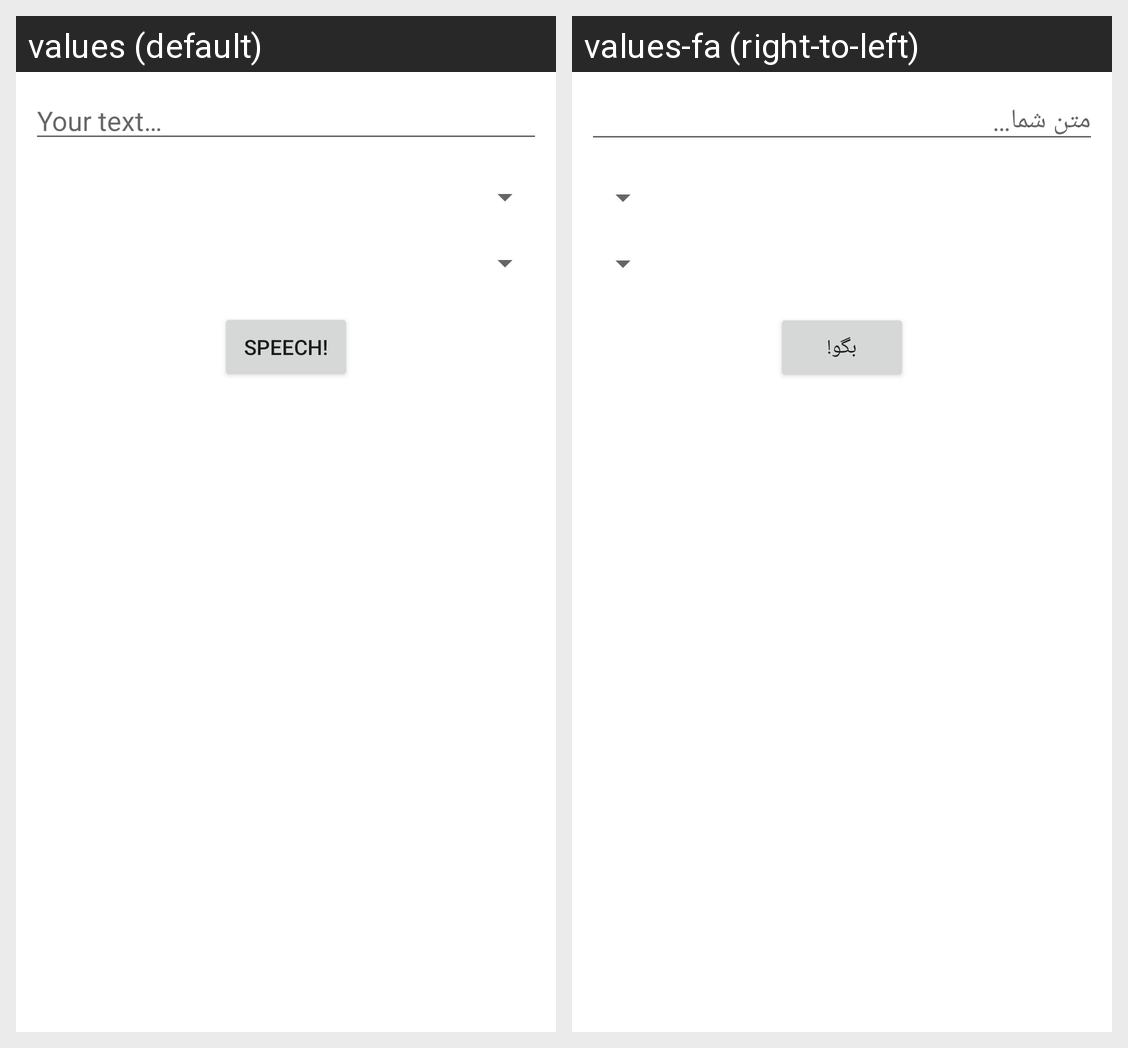

The same Android screen rendered under two of its app's locales, left to right. List the strings drawn on it with the default value and each locale's translation.
Android screen res/layout/activity_main.xml rendered under 2 locales, left to right: values (default), values-fa (right-to-left). Device: Nexus 5 (rendered at 1080×1920; each locale shown at half size, 540×960, under a caption strip naming it); theme Theme.TTS.
Strings drawn on this screen, with the default value and each locale's value (text and hints the layout hard-codes, and strings that could not be matched under every locale, appear in the picture but are not listed):

your_text
  values: Your text…
  values-fa: متن شما…

speech
  values: Speech!
  values-fa: بگو!
